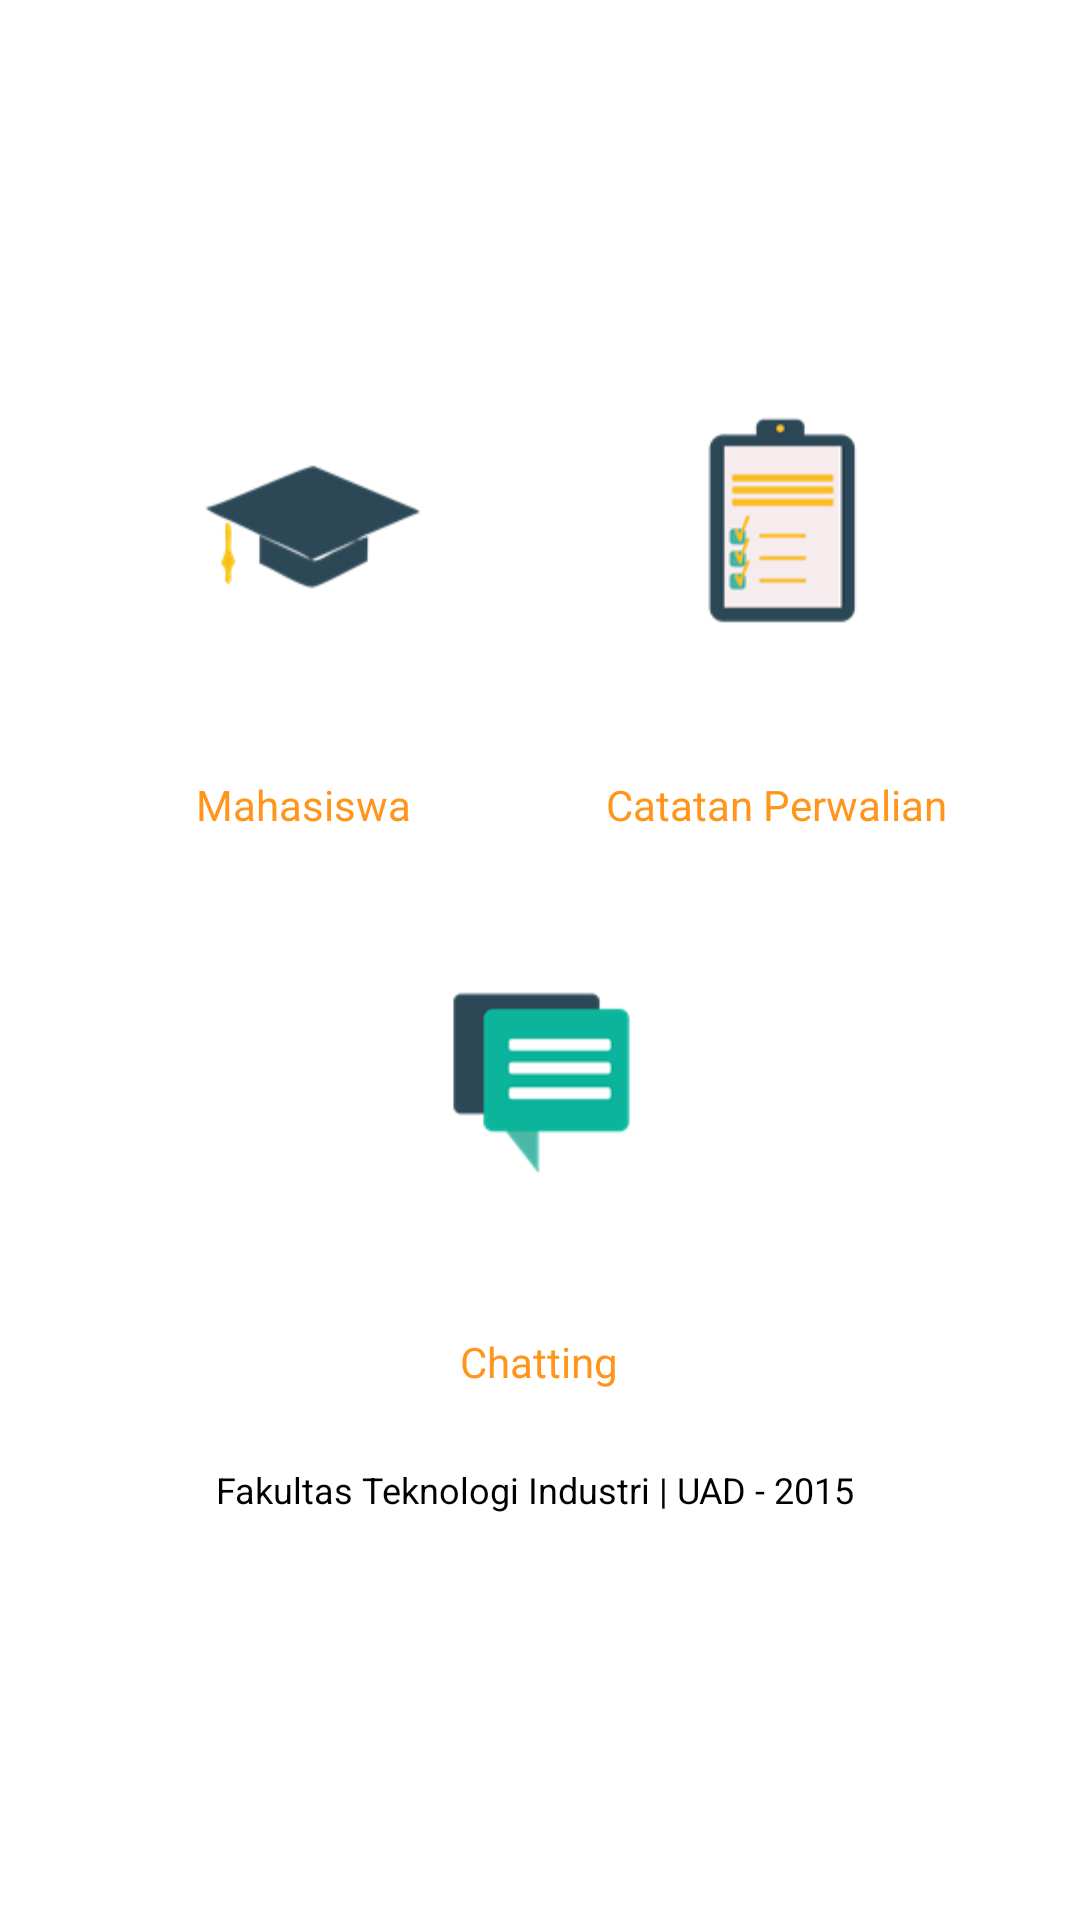

Reconstruct the res/layout file that produces this screen, plus the resources it refers to.
<!-- AndroidManifest.xml: application theme Theme.Uad_package -->
<!-- res/layout/layout_perwalian.xml -->
<RelativeLayout xmlns:android="http://schemas.android.com/apk/res/android"
    android:layout_width="fill_parent"
    android:layout_height="fill_parent" >

	<TableLayout
        android:id="@+id/tableLayoutTentangapp"
        android:layout_width="match_parent"
        android:layout_height="match_parent"
        android:layout_alignParentLeft="true"
        android:layout_alignParentTop="true"
        android:gravity="center"
        android:shrinkColumns="*"
        android:stretchColumns="*" >

        <TableRow
            android:id="@+id/tableRow1"
            android:layout_width="match_parent"
            android:layout_height="wrap_content"
        	android:gravity="center" >

            <ImageView
                android:id="@+id/img_mhs"
                android:layout_width="wrap_content"
                android:layout_height="wrap_content"
                android:padding="20dp"
                android:src="@drawable/btn_mahasiswa" />
		
		    <ImageView
		        android:id="@+id/img_catatanp"
		        android:layout_width="wrap_content"
		        android:layout_height="wrap_content"
		        android:padding="20dp"
		        android:src="@drawable/btn_catatan" />

        </TableRow>

        <TableRow
            android:id="@+id/tableRow2"
            android:layout_width="match_parent"
            android:layout_height="wrap_content"
        	android:gravity="center" >

            <TextView
                android:id="@+id/tmahasiswa"
                android:layout_width="wrap_content"
                android:layout_height="wrap_content"
        		android:gravity="center"
                android:padding="10dp"
                android:text="Mahasiswa"
                android:textColor="@color/color_" />

            <TextView
                android:id="@+id/catatanperwalian"
                android:layout_width="wrap_content"
                android:layout_height="wrap_content"
        		android:gravity="center"
                android:padding="10dp"
                android:text="Catatan Perwalian"
                android:textColor="@color/color_" />

        </TableRow>

        <TableRow
            android:id="@+id/tableRow3"
            android:layout_width="match_parent"
            android:layout_height="wrap_content"
        	android:gravity="center" >


            <ImageView
                android:id="@+id/img_chat"
                android:layout_width="wrap_content"
                android:layout_height="wrap_content"
                android:padding="20dp"
                android:src="@drawable/btn_chat" />

        </TableRow>

        <TableRow
            android:id="@+id/tableRow4"
            android:layout_width="match_parent"
            android:layout_height="wrap_content"
        	android:gravity="center" >

            <TextView
                android:id="@+id/tchatting"
                android:layout_width="wrap_content"
                android:layout_height="wrap_content"
        		android:gravity="center"
                android:padding="10dp"
                android:text="Chatting"
                android:textColor="@color/color_" />

        </TableRow>

        <TableRow
            android:id="@+id/tableRow5"
            android:layout_width="match_parent"
            android:layout_height="wrap_content"
            android:textAlignment="center" >

            <TextView
                android:id="@+id/txt_keterangan"
                android:layout_width="fill_parent"
                android:layout_height="wrap_content"
                android:layout_marginBottom="18dp"
                android:layout_span="6"
                android:gravity="center"
                android:padding="15dp"
                android:text="Fakultas Teknologi Industri | UAD - 2015 "
                android:textColor="#000"
                android:textSize="12dp" />

        </TableRow>
    </TableLayout>

</RelativeLayout>
<!-- resources referenced by this layout -->
<resources>
  <color name="color_">#ff951b</color>
  <!-- drawable btn_chat: png bitmap (drawable-hdpi, 4930 bytes) -->
  <style name="Theme.Uad_package" parent="@android:style/Theme.Holo.Light.DarkActionBar">
          <item name="android:actionBarItemBackground">@drawable/selectable_background_uad_package</item>
          <item name="android:popupMenuStyle">@style/PopupMenu.Uad_package</item>
          <item name="android:dropDownListViewStyle">@style/DropDownListView.Uad_package</item>
          <item name="android:actionBarTabStyle">@style/ActionBarTabStyle.Uad_package</item>
          <item name="android:actionDropDownStyle">@style/DropDownNav.Uad_package</item>
          <item name="android:actionBarStyle">@style/ActionBar.Solid.Uad_package</item>
          <item name="android:actionModeBackground">@drawable/cab_background_top_uad_package</item>
          <item name="android:actionModeSplitBackground">@drawable/cab_background_bottom_uad_package</item>
          <item name="android:actionModeCloseButtonStyle">@style/ActionButton.CloseMode.Uad_package</item>
          
                  
          <item name="android:actionBarWidgetTheme">@style/Theme.Uad_package.Widget</item>
  
      </style>
  <style name="PopupMenu.Uad_package" parent="@android:style/Widget.Holo.ListPopupWindow">
          <item name="android:popupBackground">@drawable/menu_dropdown_panel_uad_package</item>	
      </style>
  <style name="DropDownListView.Uad_package" parent="@android:style/Widget.Holo.ListView.DropDown">
          <item name="android:listSelector">@drawable/selectable_background_uad_package</item>
      </style>
  <style name="ActionBarTabStyle.Uad_package" parent="@android:style/Widget.Holo.ActionBar.TabView">
          <item name="android:background">@drawable/tab_indicator_ab_uad_package</item>
      </style>
  <style name="DropDownNav.Uad_package" parent="@android:style/Widget.Holo.Spinner">
          <item name="android:background">@drawable/spinner_background_ab_uad_package</item>
          <item name="android:popupBackground">@drawable/menu_dropdown_panel_uad_package</item>
          <item name="android:dropDownSelector">@drawable/selectable_background_uad_package</item>
      </style>
  <style name="ActionBar.Solid.Uad_package" parent="@android:style/Widget.Holo.Light.ActionBar.Solid.Inverse">
          <item name="android:background">@drawable/ab_solid_uad_package</item>
          <item name="android:backgroundStacked">@drawable/ab_stacked_solid_uad_package</item>
          <item name="android:backgroundSplit">@drawable/ab_bottom_solid_uad_package</item>
          <item name="android:progressBarStyle">@style/ProgressBar.Uad_package</item>
      </style>
  <style name="ActionButton.CloseMode.Uad_package" parent="@android:style/Widget.Holo.ActionButton.CloseMode">
          <item name="android:background">@drawable/btn_cab_done_uad_package</item>
      </style>
  <style name="Theme.Uad_package.Widget" parent="@android:style/Theme.Holo">
          <item name="android:popupMenuStyle">@style/PopupMenu.Uad_package</item>
          <item name="android:dropDownListViewStyle">@style/DropDownListView.Uad_package</item>
      </style>
  <!-- drawable spinner_background_ab_uad_package (drawable) -->
  <?xml version="1.0" encoding="utf-8"?>
  <selector xmlns:android="http://schemas.android.com/apk/res/android">
      <item android:state_enabled="false"
          android:drawable="@drawable/spinner_ab_disabled_uad_package" />
      <item android:state_pressed="true"
          android:drawable="@drawable/spinner_ab_pressed_uad_package" />
      <item android:state_pressed="false" android:state_focused="true"
          android:drawable="@drawable/spinner_ab_focused_uad_package" />
      <item android:drawable="@drawable/spinner_ab_default_uad_package" />
  </selector>
  <style name="ProgressBar.Uad_package" parent="@android:style/Widget.Holo.ProgressBar.Horizontal">
          <item name="android:progressDrawable">@drawable/progress_horizontal_uad_package</item>
      </style>
</resources>
